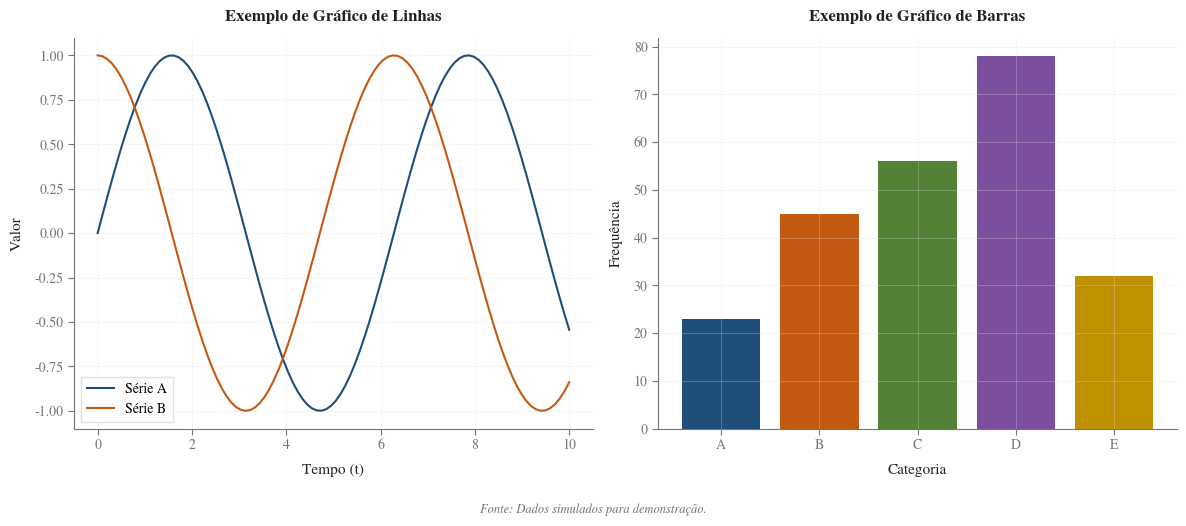

Python code for this plot: (Note: this script raises an exception after producing the figure.)
"""
style.py - Configuração centralizada de estilo para visualizações

Padrão visual acadêmico alinhado com Times New Roman (ABNT) e
paleta de cores profissional para documentos técnicos.
"""

import matplotlib.pyplot as plt
import matplotlib as mpl

# ==============================================================================
# PALETA DE CORES - Profissional e acessível
# ==============================================================================

COLORS = {
    # Cores principais
    'primary': '#1f4e79',      # Azul corporativo escuro
    'secondary': '#c45911',    # Laranja profissional
    'tertiary': '#538135',     # Verde corporativo
    
    # Cores de status
    'positive': '#2e7d32',     # Verde positivo
    'negative': '#c62828',     # Vermelho negativo
    'neutral': '#616161',      # Cinza neutro
    
    # Cores de gráficos
    'chart_1': '#1f4e79',      # Azul
    'chart_2': '#c45911',      # Laranja
    'chart_3': '#538135',      # Verde
    'chart_4': '#7b4f9d',      # Roxo
    'chart_5': '#bf9000',      # Amarelo escuro
    'chart_6': '#4a86c7',      # Azul claro
    
    # Fundos e grades
    'background': '#ffffff',
    'grid': '#e0e0e0',
    'text': '#212121',
    'text_light': '#757575',
}

# Lista de cores para uso sequencial
PALETTE = [
    COLORS['chart_1'], COLORS['chart_2'], COLORS['chart_3'],
    COLORS['chart_4'], COLORS['chart_5'], COLORS['chart_6']
]

# ==============================================================================
# CONFIGURAÇÃO MATPLOTLIB - Padrão acadêmico ABNT
# ==============================================================================

STYLE_CONFIG = {
    # Tamanho de figura padrão (polegadas)
    'figure.figsize': (8, 5),
    'figure.dpi': 100,
    'savefig.dpi': 300,
    'savefig.bbox': 'tight',
    'savefig.pad_inches': 0.1,
    
    # Tipografia - Times New Roman (padrão ABNT)
    'font.family': 'serif',
    'font.serif': ['TeX Gyre Termes', 'Times New Roman', 'DejaVu Serif', 'serif'],
    'font.size': 11,
    'mathtext.fontset': 'stix',  # Fonte matemática compatível com Times
    
    # Tamanhos de fonte específicos
    'axes.titlesize': 12,
    'axes.labelsize': 11,
    'xtick.labelsize': 10,
    'ytick.labelsize': 10,
    'legend.fontsize': 10,
    'legend.title_fontsize': 11,
    
    # Eixos
    'axes.spines.top': False,
    'axes.spines.right': False,
    'axes.linewidth': 0.8,
    'axes.edgecolor': COLORS['text_light'],
    'axes.labelcolor': COLORS['text'],
    'axes.titlecolor': COLORS['text'],
    'axes.titleweight': 'bold',
    'axes.titlepad': 12,
    'axes.labelpad': 8,
    
    # Grade
    'axes.grid': True,
    'axes.grid.which': 'major',
    'grid.alpha': 0.4,
    'grid.linewidth': 0.5,
    'grid.color': COLORS['grid'],
    
    # Ticks
    'xtick.direction': 'out',
    'ytick.direction': 'out',
    'xtick.major.size': 4,
    'ytick.major.size': 4,
    'xtick.minor.size': 2,
    'ytick.minor.size': 2,
    'xtick.color': COLORS['text_light'],
    'ytick.color': COLORS['text_light'],
    
    # Legenda
    'legend.frameon': True,
    'legend.framealpha': 0.95,
    'legend.edgecolor': COLORS['grid'],
    'legend.fancybox': False,
    'legend.loc': 'best',
    
    # Cores
    'axes.facecolor': COLORS['background'],
    'figure.facecolor': COLORS['background'],
    'axes.prop_cycle': plt.cycler('color', PALETTE),
    
    # Linhas
    'lines.linewidth': 1.5,
    'lines.markersize': 6,
    
    # Scatter
    'scatter.edgecolors': 'face',
}


def setup_style():
    """
    Aplica configuração de estilo global ao matplotlib.
    
    Deve ser chamado no início de scripts de visualização.
    
    Example:
        >>> from src.core.style import setup_style
        >>> setup_style()
    """
    plt.rcParams.update(STYLE_CONFIG)
    

def reset_style():
    """Restaura estilo padrão do matplotlib."""
    mpl.rcdefaults()


def get_color(name: str) -> str:
    """
    Retorna cor da paleta por nome.
    
    Args:
        name: Nome da cor (primary, secondary, positive, negative, etc.)
    
    Returns:
        Código hexadecimal da cor.
    """
    return COLORS.get(name, COLORS['primary'])


def format_axis_pct(ax, axis='y', decimals=0):
    """
    Formata eixo como porcentagem.
    
    Args:
        ax: Axes matplotlib
        axis: 'x' ou 'y'
        decimals: Casas decimais
    """
    from matplotlib.ticker import FuncFormatter
    fmt = FuncFormatter(lambda x, _: f'{x:.{decimals}f}%')
    if axis == 'y':
        ax.yaxis.set_major_formatter(fmt)
    else:
        ax.xaxis.set_major_formatter(fmt)


def format_axis_currency(ax, axis='y', prefix='R$', decimals=2):
    """
    Formata eixo como moeda.
    
    Args:
        ax: Axes matplotlib
        axis: 'x' ou 'y'
        prefix: Prefixo monetário
        decimals: Casas decimais
    """
    from matplotlib.ticker import FuncFormatter
    fmt = FuncFormatter(lambda x, _: f'{prefix} {x:,.{decimals}f}'.replace(',', '.'))
    if axis == 'y':
        ax.yaxis.set_major_formatter(fmt)
    else:
        ax.xaxis.set_major_formatter(fmt)


def add_source_note(fig, text="Fonte: Elaboração própria.", y=-0.02):
    """
    Adiciona nota de fonte abaixo da figura.
    
    Args:
        fig: Figure matplotlib
        text: Texto da nota
        y: Posição vertical (negativo = abaixo)
    """
    fig.text(
        0.5, y, text,
        ha='center', va='top',
        fontsize=9, style='italic',
        color=COLORS['text_light']
    )


# ==============================================================================
# TEMAS PARA CASOS ESPECÍFICOS
# ==============================================================================

def apply_dark_theme():
    """Aplica tema escuro para apresentações."""
    dark_overrides = {
        'axes.facecolor': '#1e1e1e',
        'figure.facecolor': '#1e1e1e',
        'axes.edgecolor': '#ffffff',
        'axes.labelcolor': '#ffffff',
        'axes.titlecolor': '#ffffff',
        'xtick.color': '#ffffff',
        'ytick.color': '#ffffff',
        'grid.color': '#444444',
        'text.color': '#ffffff',
    }
    plt.rcParams.update(STYLE_CONFIG)
    plt.rcParams.update(dark_overrides)


def apply_print_theme():
    """Aplica tema otimizado para impressão (alto contraste)."""
    print_overrides = {
        'axes.edgecolor': '#000000',
        'axes.labelcolor': '#000000',
        'axes.titlecolor': '#000000',
        'xtick.color': '#000000',
        'ytick.color': '#000000',
        'grid.color': '#cccccc',
        'lines.linewidth': 2.0,
    }
    plt.rcParams.update(STYLE_CONFIG)
    plt.rcParams.update(print_overrides)


if __name__ == '__main__':
    # Demonstração do estilo
    import numpy as np
    
    setup_style()
    
    fig, axes = plt.subplots(1, 2, figsize=(12, 5))
    
    # Gráfico de linha
    x = np.linspace(0, 10, 100)
    axes[0].plot(x, np.sin(x), label='Série A')
    axes[0].plot(x, np.cos(x), label='Série B')
    axes[0].set_title('Exemplo de Gráfico de Linhas')
    axes[0].set_xlabel('Tempo (t)')
    axes[0].set_ylabel('Valor')
    axes[0].legend()
    
    # Gráfico de barras
    categories = ['A', 'B', 'C', 'D', 'E']
    values = [23, 45, 56, 78, 32]
    colors = [COLORS['chart_1'], COLORS['chart_2'], COLORS['chart_3'], 
              COLORS['chart_4'], COLORS['chart_5']]
    axes[1].bar(categories, values, color=colors)
    axes[1].set_title('Exemplo de Gráfico de Barras')
    axes[1].set_xlabel('Categoria')
    axes[1].set_ylabel('Frequência')
    
    add_source_note(fig, "Fonte: Dados simulados para demonstração.")
    
    plt.tight_layout()
    plt.savefig('data/outputs/figures/style_demo.pdf')
    plt.close()
    
    print("✓ Demonstração de estilo salva em data/outputs/figures/style_demo.pdf")
